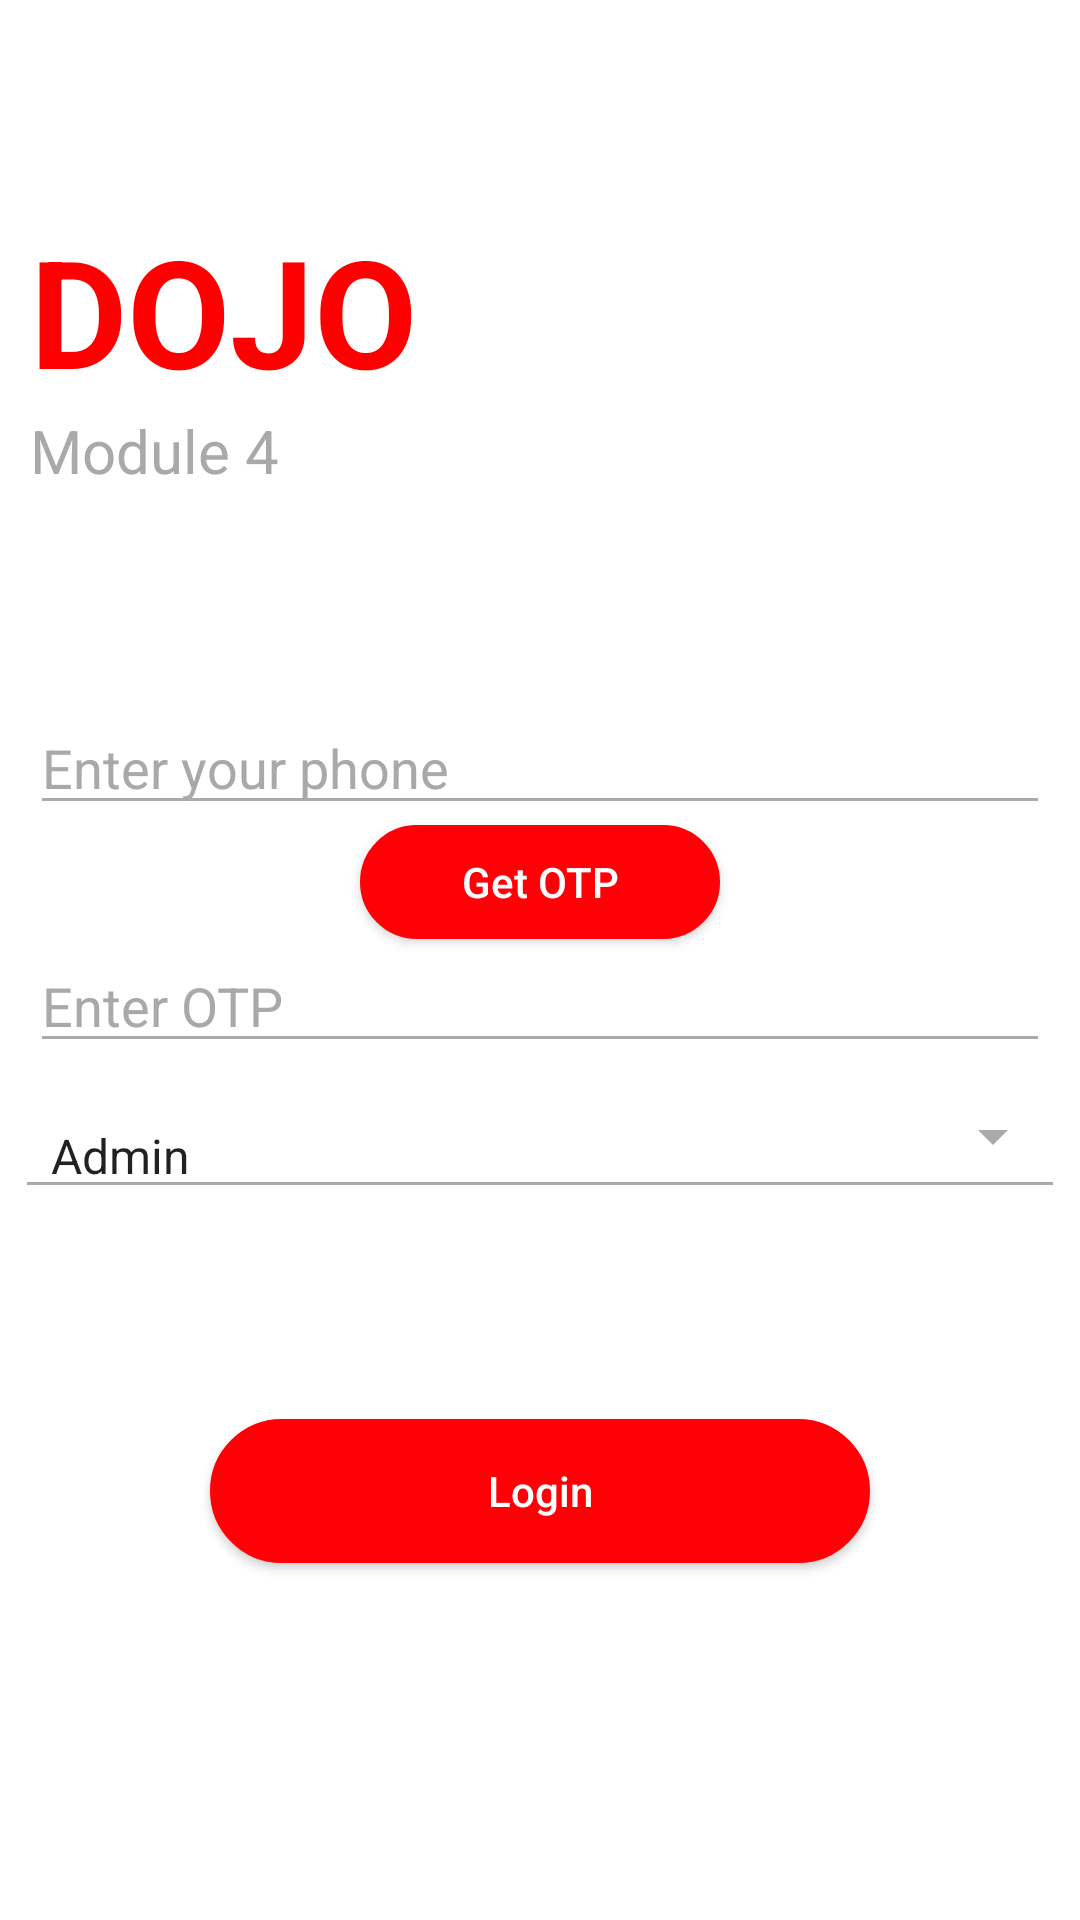

Produce the Android XML layout that renders to this screen, including the resource entries it uses.
<!-- AndroidManifest.xml: application theme Theme.Booking_app_authentication -->
<!-- res/layout/activity_main.xml -->
<?xml version="1.0" encoding="utf-8"?>
<RelativeLayout
    xmlns:android="http://schemas.android.com/apk/res/android"
    xmlns:tools="http://schemas.android.com/tools"
    android:layout_width="match_parent"
    android:layout_height="match_parent"
    android:background="@color/white"
    tools:context=".MainActivity">


    
    <TextView
        android:id="@+id/DOJO"
        android:layout_width="wrap_content"
        android:layout_height="wrap_content"
        android:text="DOJO"
        android:textColor="#ff0000"
        android:layout_marginLeft="10dp"
        android:layout_marginTop="70dp"
        android:textSize="50dp"
        android:textStyle="bold"
        />
    <TextView
        android:id="@+id/module4"
        android:layout_width="wrap_content"
        android:layout_height="wrap_content"
        android:text="Module 4"
        android:textColor="#a9a9a9"
        android:layout_marginLeft="10dp"
        android:layout_marginBottom="70dp"
        android:textSize="20dp"
        android:layout_below="@id/DOJO"
        />

    
    <EditText
        android:id="@+id/idEdtPhoneNumber"
        android:layout_width="350dp"
        android:layout_height="wrap_content"
        android:layout_centerHorizontal="true"
        android:layout_marginLeft="10dp"
        android:layout_marginRight="10dp"
        android:hint="Enter your phone"
        android:importantForAutofill="no"
        android:layout_below="@id/module4"
        android:textColorHint="#a9a9a9"
        android:textColor="@color/black"
        android:backgroundTint="@android:color/darker_gray"
        android:inputType="phone" />

    
    <Button
        android:id="@+id/idBtnGetOtp"
        android:layout_width="120dp"
        android:layout_height="38dp"
        android:layout_below="@id/idEdtPhoneNumber"
        android:layout_marginLeft="70dp"
        android:layout_marginRight="70dp"
        android:text="Get OTP"
        android:textColor="@color/white"
        android:background="@drawable/button"
        android:textAllCaps="false"
        android:layout_centerHorizontal="true"/>

    
    <EditText
        android:id="@+id/idEdtOtp"
        android:layout_width="350dp"
        android:layout_height="wrap_content"
        android:layout_below="@id/idBtnGetOtp"
        android:layout_marginLeft="10dp"
        android:layout_marginRight="10dp"
        android:hint="Enter OTP"
        android:importantForAutofill="no"
        android:textColorHint="#a9a9a9"
        android:textColor="@color/black"
        android:backgroundTint="@android:color/darker_gray"
        android:inputType="phone"
        android:layout_centerHorizontal="true"/>

    <Spinner
        android:id="@+id/spinner1"
        android:layout_width="350dp"
        android:layout_height="wrap_content"
        android:entries="@array/arrays"
        style="@style/Widget.AppCompat.Spinner.Underlined"
        android:layout_below="@id/idEdtOtp"
        android:layout_centerHorizontal="true"
        android:paddingTop="20dp"
        android:backgroundTint="@android:color/darker_gray"
        android:textColor="@color/black"/>


    
    <Button
        android:id="@+id/idBtnVerify"
        android:layout_width="match_parent"
        android:layout_height="wrap_content"
        android:layout_below="@id/spinner1"
        android:layout_marginTop="70dp"
        android:layout_marginLeft="70dp"
        android:layout_marginRight="70dp"
        android:text="Login"
        android:textColor="@color/white"
        android:background="@drawable/button"
        android:textAllCaps="false" />


</RelativeLayout>
<!-- resources referenced by this layout -->
<resources>
  <string-array name="arrays">
          <item>Admin</item>
          <item>User</item>
      </string-array>
  <!-- drawable button (drawable) -->
  <?xml version="1.0" encoding="utf-8"?>
  <selector xmlns:android="http://schemas.android.com/apk/res/android">
      <item>
          <shape android:shape="rectangle">
              <solid android:color="#ff0006"/>
              <stroke android:color="#ff0006" android:width="2dp" />
              
              <corners android:radius="25dp" />
          </shape>
      </item>
  </selector>
  <style name="Theme.Booking_app_authentication" parent="Theme.MaterialComponents.DayNight.DarkActionBar">
          
          <item name="colorPrimary">@color/purple_500</item>
          <item name="colorPrimaryVariant">@color/purple_700</item>
          <item name="colorOnPrimary">@color/white</item>
          
          <item name="colorSecondary">@color/teal_200</item>
          <item name="colorSecondaryVariant">@color/teal_700</item>
          <item name="colorOnSecondary">@color/black</item>
          
          <item name="android:statusBarColor" tools:targetApi="l">?attr/colorPrimaryVariant</item>
          
      </style>
  <!-- not gathered from this repository: default colours our renderer supplied (Android Studio template values) -->
  <color name="purple_500">#FF6200EE</color>
  <color name="purple_700">#FF3700B3</color>
  <color name="teal_200">#FF03DAC5</color>
  <color name="teal_700">#FF018786</color>
  <color name="black">#FF000000</color>
  <color name="white">#FFFFFFFF</color>
</resources>
